Run: headless pygame with SDL's dummy video driver; simulated clock (each Clock.tick advances the game by its frame time, no real sleeping); random seed 0; keys injected as events and as key.get_pressed() state; no mouse input.
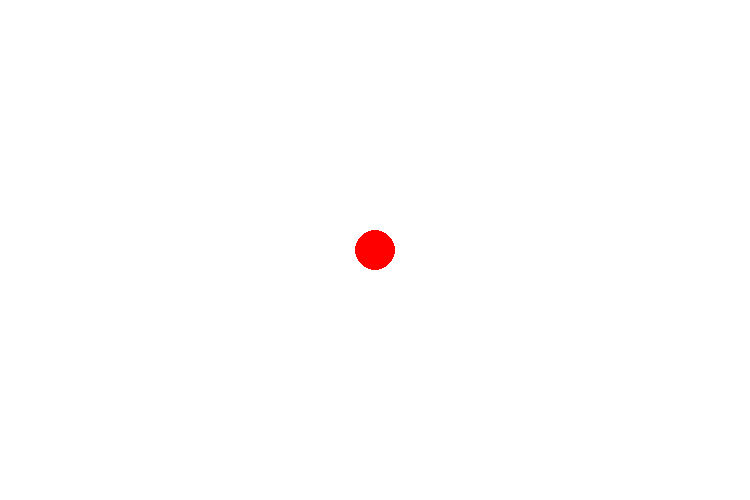
Frame 1 of 4 · flips 1–60 · no input
Frame 2 of 4 · flips 61–180 · tapped SPACE, RETURN · held RIGHT (→), D · screen unchanged from frame 1, image omitted
Frame 3 of 4 · flips 181–300 · held DOWN (↓), S · screen unchanged from frame 2, image omitted
Frame 4 of 4 · flips 301–420 · held LEFT (←), A, UP (↑), W · screen unchanged from frame 3, image omitted

The pygame program that drew these frames:

import pygame

pygame.init()
WIDTH = 750
HEIGHT = 500
canvas = pygame.display.set_mode((WIDTH, HEIGHT))
rect_color = (255,0,0) 

pygame.display.set_caption("Binary Tree Visualizer")
exit = False
while not exit:
    canvas.fill((255, 255, 255)) 
    for event in pygame.event.get():
        if(event.type == pygame.QUIT):
            exit= True

    pygame.draw.circle(canvas, rect_color, 
                    (WIDTH/2,HEIGHT/2), 20) 
    pygame.display.update()
